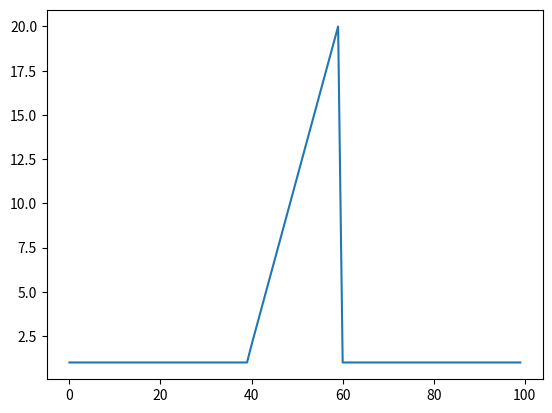

Generate this figure with matplotlib:
import numpy as np
import matplotlib.pyplot as plt 
vector= np.zeros((40))

#vector[0:10]= np.linspace(2.0, 3.0, num=10)
test=np.linspace(2, 20, 20)
test2=np.linspace(20, 2, 20)
vector[0:20]= test
vector[20:40]= test2
topography= np.zeros((100,100))
#print(vector)
for ii in range(100):
	for jj in range(100):
		if jj>=0 and jj<40:	
			topography[ii,jj]= 1.0
		if jj>=40 and jj<60:
			print(jj, jj-20)
		
			topography[ii,jj]= vector[jj-40]
		if jj>=60:
			topography[ii,jj]= 1.0


plt.plot(topography[1,:])	
plt.show()


f = open('topography.in','w')
for i in range(100):
	for j in range(100):
		f.write("{:E} \n".format(topography[i,j]))
